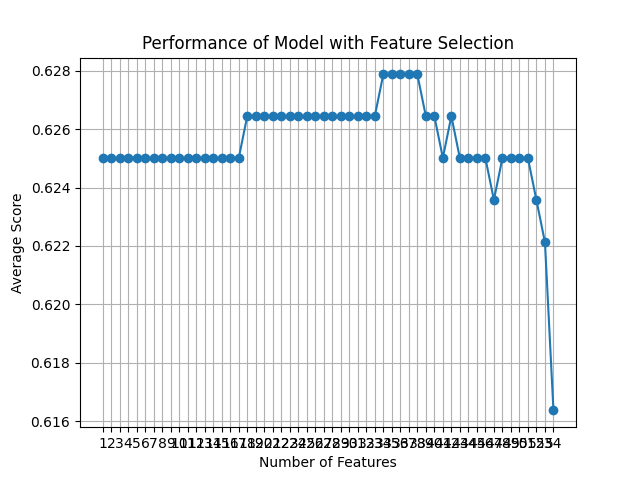

The data file committed next to this chart (first rows):
feature_idx, cv_scores, avg_score, feature_names, ci_bound, std_dev, std_err
(3,), [0.62857143 0.62589928 0.63309353 0.6187…, 0.625, ('H',), 0.007232, 0.005627, 0.002814
(2, 3), [0.62857143 0.62589928 0.63309353 0.6187…, 0.625, ('F', 'H'), 0.007232, 0.005627, 0.002814
(2, 3, 11), [0.62857143 0.62589928 0.63309353 0.6187…, 0.625, ('F', 'H', 'AE'), 0.007232, 0.005627, 0.002814
(2, 3, 11, 12), [0.62857143 0.62589928 0.63309353 0.6187…, 0.625, ('F', 'H', 'AE', 'AN'), 0.007232, 0.005627, 0.002814
(2, 3, 11, 12, 15), [0.62857143 0.62589928 0.63309353 0.6187…, 0.625, ('F', 'H', 'AE', 'AN', 'AR'), 0.007232, 0.005627, 0.002814
(2, 3, 11, 12, 15, 16), [0.62857143 0.62589928 0.63309353 0.6187…, 0.625, ('F', 'H', 'AE', 'AN', 'AR', 'AS'), 0.007232, 0.005627, 0.002814
(2, 3, 11, 12, 15, 16, 18), [0.62857143 0.62589928 0.63309353 0.6187…, 0.625, ('F', 'H', 'AE', 'AN', 'AR', 'AS', 'AU'), 0.007232, 0.005627, 0.002814
(2, 3, 11, 12, 15, 16, 18, 19), [0.62857143 0.62589928 0.63309353 0.6187…, 0.625, ('F', 'H', 'AE', 'AN', 'AR', 'AS', 'AU',…, 0.007232, 0.005627, 0.002814
(2, 3, 11, 12, 15, 16, 18, 19, 21), [0.62857143 0.62589928 0.63309353 0.6187…, 0.625, ('F', 'H', 'AE', 'AN', 'AR', 'AS', 'AU',…, 0.007232, 0.005627, 0.002814
(2, 3, 7, 11, 12, 15, 16, 18, 19, 21), [0.62857143 0.62589928 0.63309353 0.6187…, 0.625, ('F', 'H', 'O', 'AE', 'AN', 'AR', 'AS', …, 0.007232, 0.005627, 0.002814
(2, 3, 7, 11, 12, 13, 15, 16, 18, 19, 21…, [0.62857143 0.62589928 0.63309353 0.6187…, 0.625, ('F', 'H', 'O', 'AE', 'AN', 'AO', 'AR', …, 0.007232, 0.005627, 0.002814
(2, 3, 7, 11, 12, 13, 15, 16, 18, 19, 20…, [0.62857143 0.62589928 0.63309353 0.6187…, 0.625, ('F', 'H', 'O', 'AE', 'AN', 'AO', 'AR', …, 0.007232, 0.005627, 0.002814
(2, 3, 7, 11, 12, 13, 15, 16, 18, 19, 20…, [0.62857143 0.62589928 0.63309353 0.6187…, 0.625, ('F', 'H', 'O', 'AE', 'AN', 'AO', 'AR', …, 0.007232, 0.005627, 0.002814
(2, 3, 7, 11, 12, 13, 15, 16, 18, 19, 20…, [0.62857143 0.62589928 0.63309353 0.6187…, 0.625, ('F', 'H', 'O', 'AE', 'AN', 'AO', 'AR', …, 0.007232, 0.005627, 0.002814
(2, 3, 7, 11, 12, 13, 15, 16, 18, 19, 20…, [0.62857143 0.62589928 0.63309353 0.6187…, 0.625, ('F', 'H', 'O', 'AE', 'AN', 'AO', 'AR', …, 0.007232, 0.005627, 0.002814
(2, 3, 7, 11, 12, 13, 15, 16, 18, 19, 20…, [0.62857143 0.62589928 0.63309353 0.6187…, 0.625, ('F', 'H', 'O', 'AE', 'AN', 'AO', 'AR', …, 0.007232, 0.005627, 0.002814
(2, 3, 7, 11, 12, 13, 15, 16, 18, 19, 20…, [0.62857143 0.62589928 0.63309353 0.6187…, 0.625, ('F', 'H', 'O', 'AE', 'AN', 'AO', 'AR', …, 0.007232, 0.005627, 0.002814
(1, 2, 3, 7, 11, 12, 13, 15, 16, 18, 19,…, [0.62857143 0.64028777 0.63309353 0.6330…, 0.6264, ('C', 'F', 'H', 'O', 'AE', 'AN', 'AO', '…, 0.01944, 0.01513, 0.007564
(1, 2, 3, 7, 11, 12, 13, 15, 16, 18, 19,…, [0.62142857 0.64028777 0.63309353 0.6330…, 0.6264, ('C', 'F', 'H', 'O', 'AE', 'AN', 'AO', '…, 0.01621, 0.01261, 0.006304
(1, 2, 3, 5, 7, 11, 12, 13, 15, 16, 18, …, [0.62142857 0.64028777 0.63309353 0.6330…, 0.6264, ('C', 'F', 'H', 'M', 'O', 'AE', 'AN', 'A…, 0.01621, 0.01261, 0.006304
(1, 2, 3, 5, 6, 7, 11, 12, 13, 15, 16, 1…, [0.62142857 0.64028777 0.63309353 0.6330…, 0.6264, ('C', 'F', 'H', 'M', 'N', 'O', 'AE', 'AN…, 0.01621, 0.01261, 0.006304
(1, 2, 3, 5, 6, 7, 10, 11, 12, 13, 15, 1…, [0.62142857 0.64028777 0.63309353 0.6330…, 0.6264, ('C', 'F', 'H', 'M', 'N', 'O', 'AD', 'AE…, 0.01621, 0.01261, 0.006304
(1, 2, 3, 5, 6, 7, 10, 11, 12, 13, 14, 1…, [0.62142857 0.64028777 0.63309353 0.6330…, 0.6264, ('C', 'F', 'H', 'M', 'N', 'O', 'AD', 'AE…, 0.01621, 0.01261, 0.006304
(1, 2, 3, 5, 6, 7, 10, 11, 12, 13, 14, 1…, [0.62142857 0.64028777 0.63309353 0.6330…, 0.6264, ('C', 'F', 'H', 'M', 'N', 'O', 'AD', 'AE…, 0.01621, 0.01261, 0.006304
(1, 2, 3, 5, 6, 7, 10, 11, 12, 13, 14, 1…, [0.62142857 0.64028777 0.63309353 0.6330…, 0.6264, ('C', 'F', 'H', 'M', 'N', 'O', 'AD', 'AE…, 0.01621, 0.01261, 0.006304
(1, 2, 3, 5, 6, 7, 10, 11, 12, 13, 14, 1…, [0.62142857 0.64028777 0.63309353 0.6330…, 0.6264, ('C', 'F', 'H', 'M', 'N', 'O', 'AD', 'AE…, 0.01621, 0.01261, 0.006304
(1, 2, 3, 5, 6, 7, 10, 11, 12, 13, 14, 1…, [0.62142857 0.64028777 0.63309353 0.6330…, 0.6264, ('C', 'F', 'H', 'M', 'N', 'O', 'AD', 'AE…, 0.01621, 0.01261, 0.006304
(1, 2, 3, 5, 6, 7, 10, 11, 12, 13, 14, 1…, [0.62142857 0.64028777 0.63309353 0.6330…, 0.6264, ('C', 'F', 'H', 'M', 'N', 'O', 'AD', 'AE…, 0.01621, 0.01261, 0.006304
(1, 2, 3, 5, 6, 7, 10, 11, 12, 13, 14, 1…, [0.62142857 0.64028777 0.63309353 0.6330…, 0.6264, ('C', 'F', 'H', 'M', 'N', 'O', 'AD', 'AE…, 0.01621, 0.01261, 0.006304
(1, 2, 3, 5, 6, 7, 10, 11, 12, 13, 14, 1…, [0.62142857 0.64028777 0.63309353 0.6330…, 0.6264, ('C', 'F', 'H', 'M', 'N', 'O', 'AD', 'AE…, 0.01621, 0.01261, 0.006304
(1, 2, 3, 5, 6, 7, 10, 11, 12, 13, 14, 1…, [0.62142857 0.64028777 0.63309353 0.6330…, 0.6264, ('C', 'F', 'H', 'M', 'N', 'O', 'AD', 'AE…, 0.01621, 0.01261, 0.006304
(1, 2, 3, 5, 6, 7, 10, 11, 12, 13, 14, 1…, [0.62142857 0.64028777 0.63309353 0.6330…, 0.6264, ('C', 'F', 'H', 'M', 'N', 'O', 'AD', 'AE…, 0.01621, 0.01261, 0.006304
(1, 2, 3, 5, 6, 7, 10, 11, 12, 13, 14, 1…, [0.62142857 0.64028777 0.63309353 0.6330…, 0.6264, ('C', 'F', 'H', 'M', 'N', 'O', 'AD', 'AE…, 0.01621, 0.01261, 0.006304
(1, 2, 3, 5, 6, 7, 10, 11, 12, 13, 14, 1…, [0.62857143 0.64028777 0.63309353 0.6330…, 0.6279, ('C', 'F', 'H', 'M', 'N', 'O', 'AD', 'AE…, 0.01589, 0.01236, 0.006181
(1, 2, 3, 5, 6, 7, 10, 11, 12, 13, 14, 1…, [0.62857143 0.64028777 0.63309353 0.6330…, 0.6279, ('C', 'F', 'H', 'M', 'N', 'O', 'AD', 'AE…, 0.01589, 0.01236, 0.006181
(1, 2, 3, 5, 6, 7, 10, 11, 12, 13, 14, 1…, [0.62857143 0.64028777 0.63309353 0.6330…, 0.6279, ('C', 'F', 'H', 'M', 'N', 'O', 'AD', 'AE…, 0.01589, 0.01236, 0.006181
(1, 2, 3, 5, 6, 7, 10, 11, 12, 13, 14, 1…, [0.62857143 0.64028777 0.63309353 0.6330…, 0.6279, ('C', 'F', 'H', 'M', 'N', 'O', 'AD', 'AE…, 0.01589, 0.01236, 0.006181
(1, 2, 3, 5, 6, 7, 10, 11, 12, 13, 14, 1…, [0.62857143 0.64028777 0.63309353 0.6330…, 0.6279, ('C', 'F', 'H', 'M', 'N', 'O', 'AD', 'AE…, 0.01589, 0.01236, 0.006181
(1, 2, 3, 5, 6, 7, 10, 11, 12, 13, 14, 1…, [0.62142857 0.64028777 0.63309353 0.6330…, 0.6264, ('C', 'F', 'H', 'M', 'N', 'O', 'AD', 'AE…, 0.01621, 0.01261, 0.006304
(1, 2, 3, 5, 6, 7, 10, 11, 12, 13, 14, 1…, [0.62142857 0.64028777 0.63309353 0.6330…, 0.6264, ('C', 'F', 'H', 'M', 'N', 'O', 'AD', 'AE…, 0.01621, 0.01261, 0.006304
(1, 2, 3, 5, 6, 7, 10, 11, 12, 13, 14, 1…, [0.61428571 0.64028777 0.63309353 0.6330…, 0.625, ('C', 'F', 'H', 'M', 'N', 'O', 'AD', 'AE…, 0.01731, 0.01347, 0.006735
(1, 2, 3, 5, 6, 7, 10, 11, 12, 13, 14, 1…, [0.62142857 0.64028777 0.63309353 0.6330…, 0.6264, ('C', 'F', 'H', 'M', 'N', 'O', 'AD', 'AE…, 0.01621, 0.01261, 0.006304
(1, 2, 3, 5, 6, 7, 10, 11, 12, 13, 14, 1…, [0.62142857 0.64028777 0.63309353 0.6330…, 0.625, ('C', 'F', 'H', 'M', 'N', 'O', 'AD', 'AE…, 0.01953, 0.0152, 0.007598
(1, 2, 3, 5, 6, 7, 10, 11, 12, 13, 14, 1…, [0.62142857 0.64028777 0.63309353 0.6330…, 0.625, ('C', 'F', 'H', 'M', 'N', 'O', 'AD', 'AE…, 0.01953, 0.0152, 0.007598
(1, 2, 3, 5, 6, 7, 10, 11, 12, 13, 14, 1…, [0.62142857 0.64028777 0.63309353 0.6330…, 0.625, ('C', 'F', 'H', 'M', 'N', 'O', 'AD', 'AE…, 0.01953, 0.0152, 0.007598
(1, 2, 3, 5, 6, 7, 9, 10, 11, 12, 13, 14…, [0.62142857 0.64028777 0.63309353 0.6330…, 0.625, ('C', 'F', 'H', 'M', 'N', 'O', 'AC', 'AD…, 0.01953, 0.0152, 0.007598
(1, 2, 3, 5, 6, 7, 9, 10, 11, 12, 13, 14…, [0.61428571 0.64028777 0.63309353 0.6330…, 0.6236, ('C', 'F', 'H', 'M', 'N', 'O', 'AC', 'AD…, 0.02029, 0.01579, 0.007895
(1, 2, 3, 5, 6, 7, 9, 10, 11, 12, 13, 14…, [0.62142857 0.64028777 0.63309353 0.6330…, 0.625, ('C', 'F', 'H', 'M', 'N', 'O', 'AC', 'AD…, 0.01953, 0.0152, 0.007598
(1, 2, 3, 5, 6, 7, 9, 10, 11, 12, 13, 14…, [0.62142857 0.64028777 0.63309353 0.6330…, 0.625, ('C', 'F', 'H', 'M', 'N', 'O', 'AC', 'AD…, 0.01953, 0.0152, 0.007598
(1, 2, 3, 5, 6, 7, 9, 10, 11, 12, 13, 14…, [0.62142857 0.64028777 0.63309353 0.6330…, 0.625, ('C', 'F', 'H', 'M', 'N', 'O', 'AC', 'AD…, 0.01953, 0.0152, 0.007598
(0, 2, 3, 4, 6, 7, 8, 9, 10, 11, 12, 13,…, [0.62142857 0.62589928 0.63309353 0.6258…, 0.625, ('B', 'F', 'H', 'L', 'N', 'O', 'U', 'AC'…, 0.006284, 0.004889, 0.002444
(0, 2, 3, 4, 6, 7, 8, 9, 10, 11, 12, 13,…, [0.62142857 0.62589928 0.62589928 0.6258…, 0.6236, ('B', 'F', 'H', 'L', 'N', 'O', 'U', 'AC'…, 0.003836, 0.002984, 0.001492
(0, 2, 3, 4, 5, 6, 7, 8, 9, 10, 11, 12, …, [0.62142857 0.62589928 0.62589928 0.6187…, 0.6221, ('B', 'F', 'H', 'L', 'M', 'N', 'O', 'U',…, 0.00416, 0.003236, 0.001618
(0, 1, 2, 3, 4, 5, 6, 7, 8, 9, 10, 11, 1…, [0.62142857 0.61870504 0.63309353 0.6115…, 0.6164, ('B', 'C', 'F', 'H', 'L', 'M', 'N', 'O',…, 0.01526, 0.01187, 0.005936
